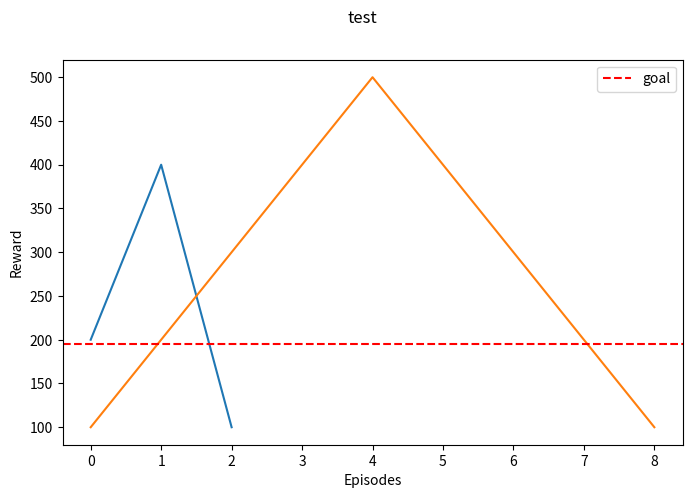

This chart was generated by the following Python code:

from matplotlib import pyplot as plt


def plot_res(values, title=''):   
    ''' Plot the reward curve and histogram of results over time.'''
    # Update the window after each episode
    # clear_output(wait=True)
    
    # Define the figure
    f, ax = plt.subplots(nrows=1, ncols=2, figsize=(12,5))
    f.suptitle(title)
    ax[0].plot(values, label='score per run')
    ax[0].axhline(195, c='red',ls='--', label='goal')
    ax[0].set_xlabel('Episodes')
    ax[0].set_ylabel('Reward')
    x = range(len(values))
    ax[0].legend()
    # Calculate the trend
    try:
        z = np.polyfit(x, values, 1)
        p = np.poly1d(z)
        ax[0].plot(x,p(x),"--", label='trend')
    except:
        print('')
    
    # Plot the histogram of results
    ax[1].hist(values[-50:])
    ax[1].axvline(195, c='red', label='goal')
    ax[1].set_xlabel('Scores per Last 50 Episodes')
    ax[1].set_ylabel('Frequency')
    ax[1].legend()
    plt.show()


def plot_many(values, title=''):   
    ''' Plot the reward curve and histogram of results over time.'''
    # Update the window after each episode
    # clear_output(wait=True)
    
    # Define the figure
    f, ax = plt.subplots(nrows=1, ncols=1, figsize=(8,5))
    f.suptitle(title)
    for value in values:
        ax.plot(value)
    ax.axhline(195, c='red',ls='--', label='goal')
    ax.set_xlabel('Episodes')
    ax.set_ylabel('Reward')
    ax.legend()
    
    plt.show()

if __name__ == "__main__":
    plot_many([[200,400,100],[100,200,300,400,500,400,300,200,100]],"test")
